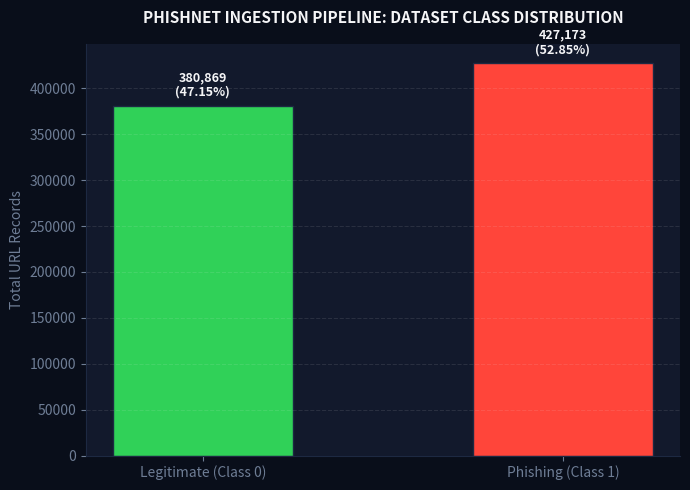
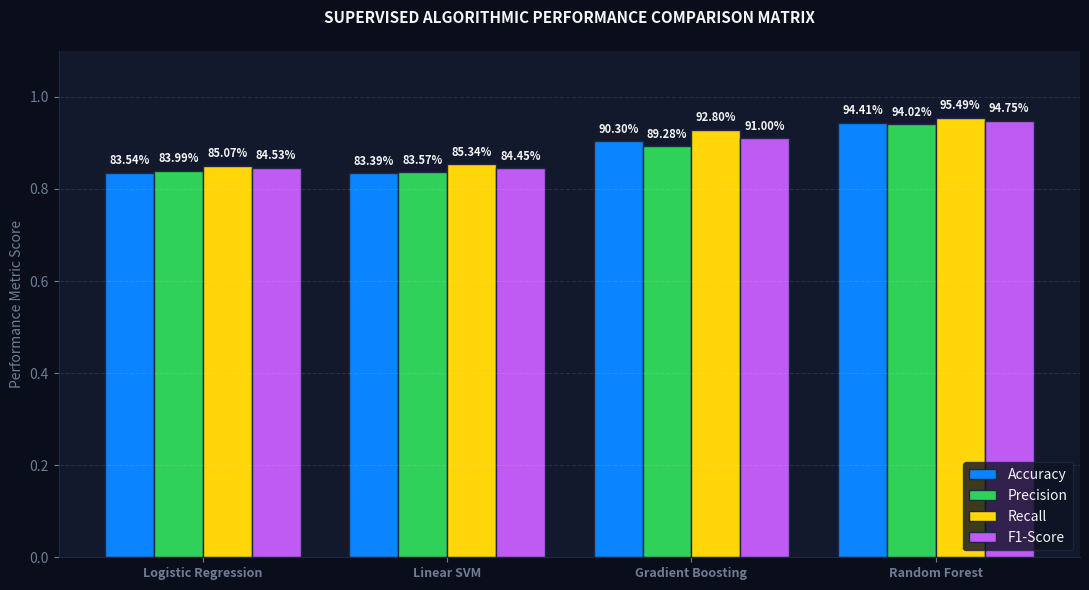

The script that saved these images, in order:
import matplotlib.pyplot as plt
import numpy as np

plt.rcParams['font.family'] = 'sans-serif'
plt.rcParams['text.color'] = '#f5f5f7'
plt.rcParams['axes.labelcolor'] = '#6e7d95'
plt.rcParams['xtick.color'] = '#6e7d95'
plt.rcParams['ytick.color'] = '#6e7d95'

print("[PhishNet Visualizer] Generating Figure 4.1: Dataset Class Distribution...")

categories = ['Legitimate (Class 0)', 'Phishing (Class 1)']
counts = [380869, 427173]
percentages = [47.15, 52.85]

fig1, ax1 = plt.subplots(figsize=(7, 5), facecolor='#090e1a')
ax1.set_facecolor('#12192c')

bars1 = ax1.bar(
    categories,
    counts,
    color=['#30d158', '#ff453a'],
    edgecolor='#1d2942',
    width=0.5
)

ax1.set_title(
    'PHISHNET INGESTION PIPELINE: DATASET CLASS DISTRIBUTION',
    fontsize=11,
    fontweight='bold',
    pad=15
)

ax1.set_ylabel('Total URL Records', fontsize=10)

ax1.spines['top'].set_visible(False)
ax1.spines['right'].set_visible(False)
ax1.spines['left'].set_color('#1d2942')
ax1.spines['bottom'].set_color('#1d2942')
ax1.yaxis.grid(True, linestyle='--', alpha=0.1, color='#f5f5f7')

for bar, pct in zip(bars1, percentages):
    height = bar.get_height()
    ax1.annotate(
        f'{height:,}\n({pct:.2f}%)',
        xy=(bar.get_x() + bar.get_width() / 2, height),
        xytext=(0, 5),
        textcoords="offset points",
        ha='center',
        va='bottom',
        fontsize=9,
        fontweight='bold'
    )

plt.tight_layout()
plt.savefig('dataset_distribution.png', dpi=300, facecolor=fig1.get_facecolor())
plt.close()

print("[PhishNet Visualizer] Generating Figure 4.2: Model Performance Metrics Comparison...")

models = [
    'Logistic Regression',
    'Linear SVM',
    'Gradient Boosting',
    'Random Forest'
]

accuracy = [0.8354, 0.8339, 0.9030, 0.9441]
precision = [0.8399, 0.8357, 0.8928, 0.9402]
recall = [0.8507, 0.8534, 0.9280, 0.9549]
f1_score = [0.8453, 0.8445, 0.9100, 0.9475]

x = np.arange(len(models))
width = 0.2

fig2, ax2 = plt.subplots(figsize=(11, 6), facecolor='#090e1a')
ax2.set_facecolor('#12192c')

rects1 = ax2.bar(
    x - 1.5 * width,
    accuracy,
    width,
    label='Accuracy',
    color='#0a84ff',
    edgecolor='#1d2942'
)

rects2 = ax2.bar(
    x - 0.5 * width,
    precision,
    width,
    label='Precision',
    color='#30d158',
    edgecolor='#1d2942'
)

rects3 = ax2.bar(
    x + 0.5 * width,
    recall,
    width,
    label='Recall',
    color='#ffd60a',
    edgecolor='#1d2942'
)

rects4 = ax2.bar(
    x + 1.5 * width,
    f1_score,
    width,
    label='F1-Score',
    color='#bf5af2',
    edgecolor='#1d2942'
)

ax2.set_title(
    'SUPERVISED ALGORITHMIC PERFORMANCE COMPARISON MATRIX',
    fontsize=11,
    fontweight='bold',
    pad=20
)

ax2.set_xticks(x)
ax2.set_xticklabels(models, fontsize=9, fontweight='bold')
ax2.set_ylabel('Performance Metric Score', fontsize=10)
ax2.set_ylim(0.0, 1.1)

ax2.spines['top'].set_visible(False)
ax2.spines['right'].set_visible(False)
ax2.spines['left'].set_color('#1d2942')
ax2.spines['bottom'].set_color('#1d2942')

ax2.yaxis.grid(True, linestyle='--', alpha=0.1, color='#f5f5f7')

def label_bars(rects):
    for rect in rects:
        height = rect.get_height()
        ax2.annotate(
            f'{height:.2%}',
            xy=(rect.get_x() + rect.get_width() / 2, height),
            xytext=(0, 4),
            textcoords="offset points",
            ha='center',
            va='bottom',
            fontsize=8,
            fontweight='bold'
        )

label_bars(rects1)
label_bars(rects2)
label_bars(rects3)
label_bars(rects4)

ax2.legend(
    loc='lower right',
    facecolor='#0d1322',
    edgecolor='#1d2942',
    labelcolor='#f5f5f7'
)

plt.tight_layout()
plt.savefig('model_comparison.png', dpi=300, facecolor=fig2.get_facecolor())
plt.close()

print("[PhishNet Visualizer] SUCCESS: 'dataset_distribution.png' and 'model_comparison.png' exported cleanly.")
